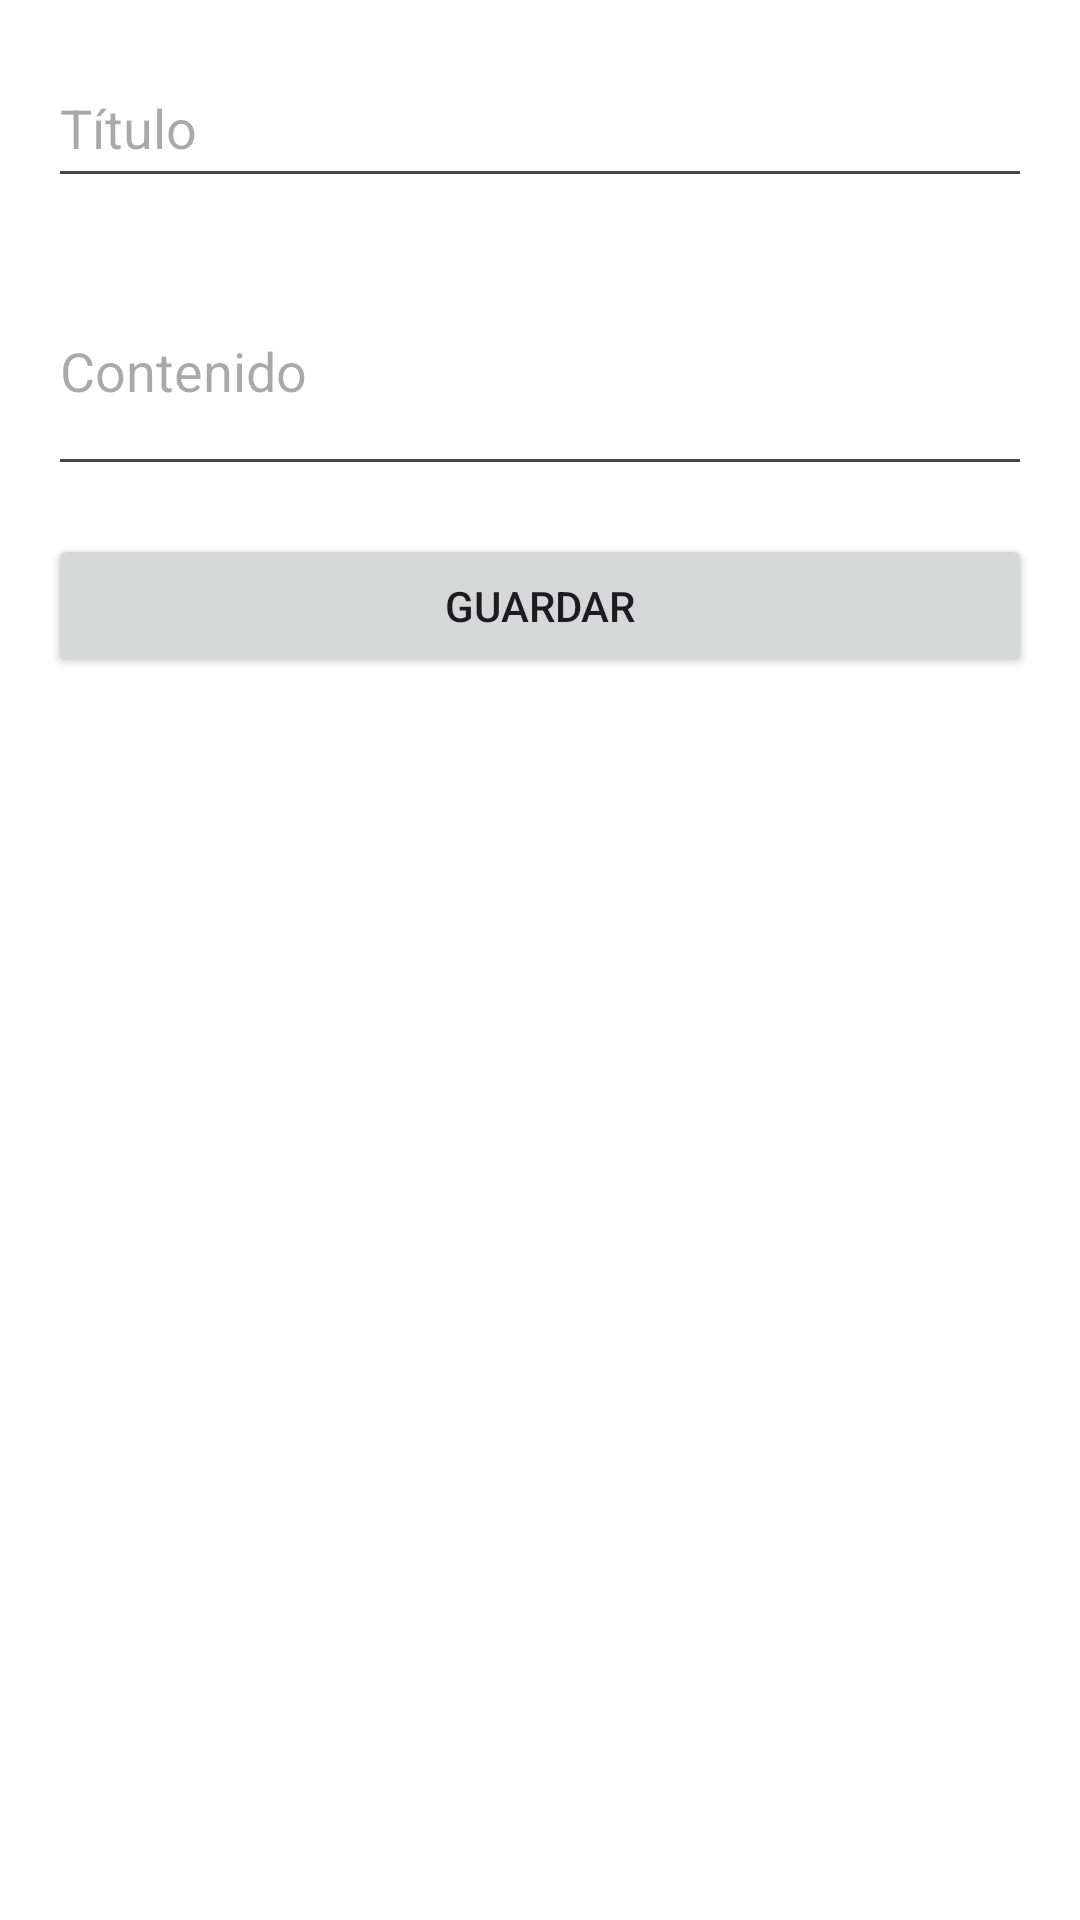

Here is an Android app screen rendered from its layout file. Give the layout XML and the strings, colors and styles it references.
<!-- AndroidManifest.xml: application theme Theme.EntregaFinal -->
<!-- res/layout/activity_add_edit_note.xml -->
<?xml version="1.0" encoding="utf-8"?>
<LinearLayout xmlns:android="http://schemas.android.com/apk/res/android"
    android:layout_width="match_parent"
    android:layout_height="match_parent"
    android:orientation="vertical"
    android:background="@color/white"
    android:padding="16dp">

    <EditText
        android:id="@+id/edit_text_title"
        android:layout_width="match_parent"
        android:layout_height="50dp"
        android:hint="Título"/>

    <EditText
        android:id="@+id/edit_text_content"
        android:layout_width="match_parent"
        android:layout_height="80dp"
        android:hint="Contenido"
        android:layout_marginTop="16dp"/>

    <Button
        android:id="@+id/button_save"
        android:layout_width="match_parent"
        android:layout_height="wrap_content"
        android:layout_marginTop="16dp"
        android:text="Guardar"/>

</LinearLayout>
<!-- resources referenced by this layout -->
<resources>
  <color name="white">#FFFFFFFF</color>
  <style name="Theme.EntregaFinal" parent="Base.Theme.EntregaFinal" />
  <style name="Base.Theme.EntregaFinal" parent="Theme.Material3.DayNight.NoActionBar">
          <item name="colorPrimary">@color/primary</item>
          <item name="android:statusBarColor" tools:targetApi="l">@color/primary</item>
      </style>
  <color name="primary">#1C2E46</color>
</resources>
